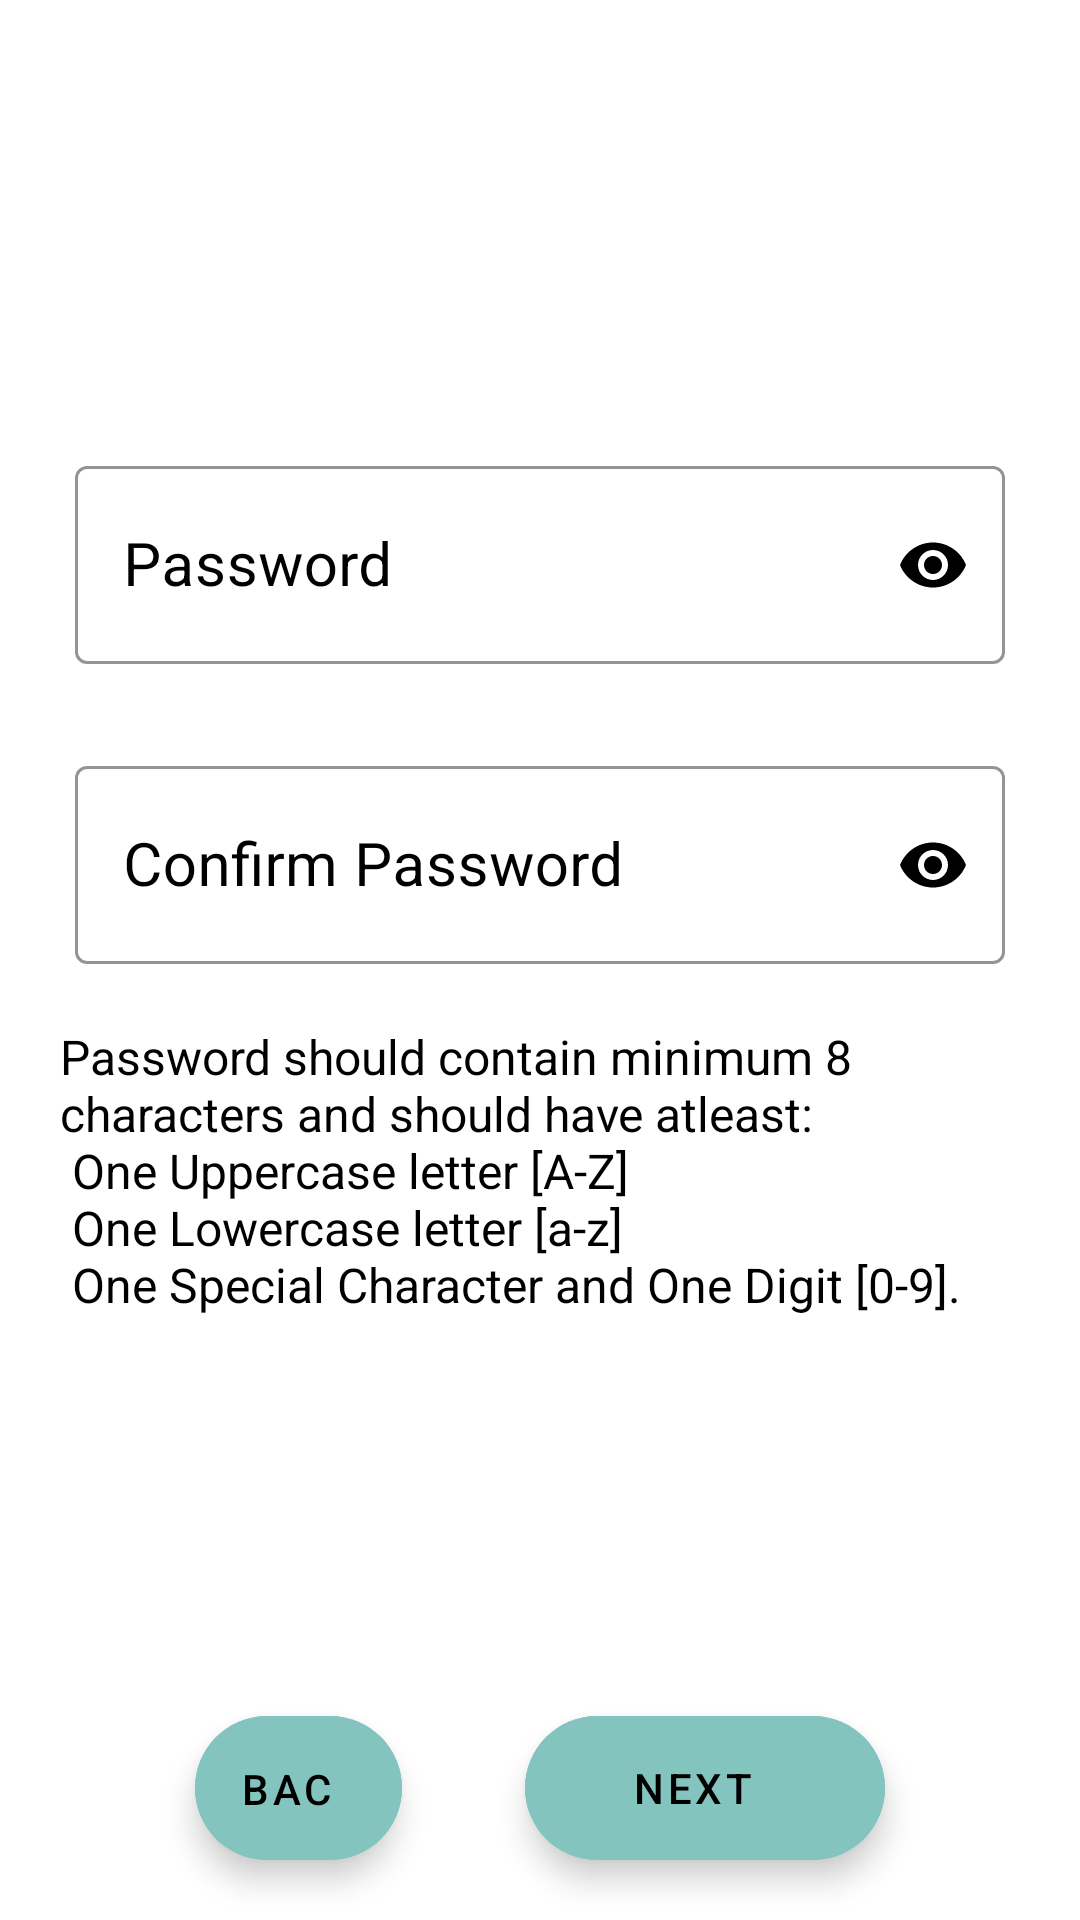

Produce the Android XML layout that renders to this screen, including the resource entries it uses.
<!-- AndroidManifest.xml: application theme Theme.NutritionApp -->
<!-- res/layout/fragment_password.xml -->
<?xml version="1.0" encoding="utf-8"?>

<RelativeLayout xmlns:android="http://schemas.android.com/apk/res/android"
    xmlns:tools="http://schemas.android.com/tools"
    android:layout_width="match_parent"
    android:layout_height="match_parent"
    xmlns:app="http://schemas.android.com/apk/res-auto"
    android:background="@color/white"
    tools:context=".Register.FragmentPassword">

    <com.google.android.material.textfield.TextInputLayout
        style="@style/Widget.MaterialComponents.TextInputLayout.OutlinedBox"
        android:id="@+id/passLayout"
        android:layout_width="match_parent"
        android:layout_height="wrap_content"
        android:layout_marginLeft="25dp"
        android:layout_marginRight="25dp"
        android:hint="Password"
        app:passwordToggleEnabled="true"
        app:passwordToggleTint="@color/black"
        android:layout_marginTop="150dp"
        android:textColorHint="@color/black"
        app:boxStrokeColor="@color/black"
        app:boxStrokeWidthFocused="2dp"
        app:hintTextColor="@color/black"
        app:errorIconDrawable="@null">

        <com.google.android.material.textfield.TextInputEditText
            android:id="@+id/text_pass"
            android:layout_width="match_parent"
            android:layout_height="66dp"
            android:cursorVisible="true"
            android:textSize="20dp"
            android:inputType="textPassword"
            android:textColor="@color/black" />
    </com.google.android.material.textfield.TextInputLayout>
    <com.google.android.material.textfield.TextInputLayout
        style="@style/Widget.MaterialComponents.TextInputLayout.OutlinedBox"
        android:id="@+id/confirmPassLayout"
        android:layout_width="match_parent"
        android:layout_height="wrap_content"
        android:layout_marginLeft="25dp"
        android:layout_marginRight="25dp"
        android:hint="Confirm Password"
        app:passwordToggleEnabled="true"
        app:passwordToggleTint="@color/black"
        android:layout_marginTop="250dp"
        android:textColorHint="@color/black"
        app:boxStrokeColor="@color/black"
        app:boxStrokeWidthFocused="2dp"
        app:hintTextColor="@color/black"
        app:errorIconDrawable="@null">

        <com.google.android.material.textfield.TextInputEditText
            android:id="@+id/text_passc"
            android:layout_width="match_parent"
            android:layout_height="66dp"
            android:cursorVisible="true"
            android:textSize="20dp"
            android:inputType="textPassword"
            android:textColor="@color/black" />
    </com.google.android.material.textfield.TextInputLayout>

    <TextView
        android:layout_width="match_parent"
        android:layout_height="100dp"
        android:layout_below="@id/confirmPassLayout"
        android:layout_alignParentBottom="true"
        android:layout_marginTop="20dp"
        android:layout_marginLeft="20dp"
        android:layout_marginRight="20dp"
        android:layout_marginBottom="150dp"
        android:text="@string/passwordMessage"
        android:textColor="@color/black"
        android:textSize="16sp" />

    <com.google.android.material.floatingactionbutton.ExtendedFloatingActionButton
        android:id="@+id/pass_next"
        android:layout_width="wrap_content"
        android:layout_height="wrap_content"
        android:layout_alignParentEnd="true"
        android:layout_alignParentBottom="true"
        android:layout_gravity="center_horizontal"
        android:layout_marginEnd="65dp"
        android:layout_marginBottom="20dp"
        android:backgroundTint="@color/primaryColor"
        android:clickable="true"
        android:gravity="center"
        android:src="@drawable/ic_baseline_arrow_forward_24"
        android:text="NEXT" />

    <com.google.android.material.floatingactionbutton.ExtendedFloatingActionButton
        android:id="@+id/pass_back"
        android:layout_width="wrap_content"
        android:layout_height="wrap_content"
        android:layout_alignParentStart="true"
        android:layout_alignParentBottom="true"
        android:layout_marginStart="65dp"
        android:layout_marginEnd="41dp"
        android:layout_marginBottom="20dp"
        android:layout_toStartOf="@+id/pass_next"
        android:backgroundTint="@color/primaryColor"
        android:clickable="true"
        android:gravity="center"
        android:src="@drawable/ic_baseline_arrow_forward_24"
        android:text="BACK" />
</RelativeLayout>
<!-- resources referenced by this layout -->
<resources>
  <color name="black">#FF000000</color>
  <color name="primaryColor">#83C5BE</color>
  <color name="white">#FFFFFFFF</color>
  <!-- drawable ic_baseline_arrow_forward_24 (drawable) -->
  <vector xmlns:android="http://schemas.android.com/apk/res/android"
      android:width="24dp"
      android:height="24dp"
      android:viewportWidth="24"
      android:viewportHeight="24"
      android:autoMirrored="true">
    <path
        android:fillColor="@android:color/black"
        android:pathData="M12,4l-1.41,1.41L16.17,11H4v2h12.17l-5.58,5.59L12,20l8,-8z"/>
  </vector>
  <string name="passwordMessage">Password should contain minimum 8 characters and should have atleast: \n One Uppercase letter [A-Z] \n One Lowercase letter [a-z] \n One Special Character and One Digit [0-9].</string>
  <style name="Theme.NutritionApp" parent="Theme.MaterialComponents.DayNight.DarkActionBar">
          
          <item name="colorPrimary">@color/purple_500</item>
          <item name="colorPrimaryVariant">@color/purple_700</item>
          <item name="colorOnPrimary">@color/white</item>
          
          <item name="colorSecondary">@color/teal_200</item>
          <item name="colorSecondaryVariant">@color/teal_700</item>
          <item name="colorOnSecondary">@color/black</item>
          
          <item name="android:statusBarColor" tools:targetApi="l">?attr/colorPrimaryVariant</item>
          
      </style>
  <color name="purple_500">#FF6200EE</color>
  <color name="purple_700">#FF3700B3</color>
  <color name="teal_200">#FF03DAC5</color>
  <color name="teal_700">#FF018786</color>
</resources>
